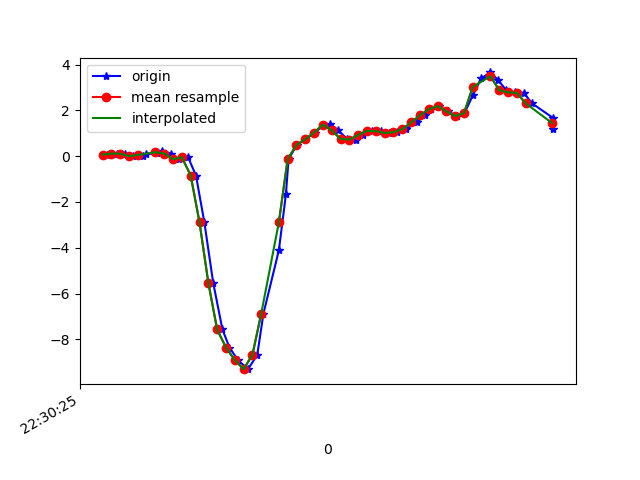

Source data for this figure (header and first rows):
1617748225709, 443862400538763, 0.066665046, -0.09582802, -0.028002791
1617748225732, 443862419562043, 0.1094, 0.02146, -0.06099
1617748225750, 443862438610139, 0.1082, 0.1717, -0.05244
1617748225768, 443862457633435, -0.00786, -0.009085, -0.04266
1617748225791, 443862476681531, 0.008022, 0.06911, -0.09275
1617748225798, 443862495499723, 0.09721, -0.2009, -0.04144
1617748225823, 443862514503611, 0.1265, -0.1019, -0.05732
1617748225836, 443862533532267, 0.2145, 0.1937, -0.04389
1617748225855, 443862552536171, 0.1131, -0.4098, 0.08073
1617748225874, 443862571564843, -0.1325, -0.4648, 0.2371
1617748225894, 443862590568747, -0.04696, -0.67, 0.7344
1617748225912, 443862609765419, -0.846, -1.698, 1.261
1617748225931, 443862628780171, -2.891, -2.096, 1.722
1617748225951, 443862647819723, -5.526, -3.288, 2.078
1617748225972, 443862666834507, -7.569, -4.504, 2.027
1617748225988, 443862685874059, -8.357, -5.143, 1.725
1617748226007, 443862704955691, -8.902, -5.655, 1.152
1617748226030, 443862723998763, -9.302, -6.582, 0.4436
1617748226051, 443862743017003, -8.678, -6.2, -0.1722
1617748226065, 443862762060043, -6.88, -5.617, -0.6841
1617748226100, 443862781078315, -4.112, -4.797, -1.06
1617748226116, 443862800133995, -1.668, -4.187, -1.314
1617748226122, 443862819152747, -0.1325, -3.575, -1.302
1617748226141, 443862838196395, 0.4918, -2.807, -1.026
1617748226160, 443862857215211, 0.7386, -1.867, -0.6205
1617748226181, 443862876258795, 1.031, -1.028, -0.353
1617748226203, 443862895277611, 1.354, -0.3585, -0.2052
1617748226217, 443862914327147, 1.404, 0.1473, -0.1025
1617748226235, 443862933346155, 1.121, 0.5578, 0.05385
1617748226255, 443862952389931, 0.7496, 0.9316, 0.2347
1617748226274, 443862971409003, 0.7227, 1.302, 0.3935
1617748226292, 443862990452843, 0.9268, 1.626, 0.4265
1617748226312, 443863009469035, 1.103, 1.813, 0.3972
1617748226332, 443863028512811, 1.092, 1.9, 0.4338
1617748226351, 443863047531691, 1.012, 2.028, 0.5132
1617748226369, 443863066575403, 1.045, 2.355, 0.5816
1617748226388, 443863085594411, 1.18, 2.69, 0.5352
1617748226413, 443863104641387, 1.473, 2.539, 0.3813
1617748226432, 443863123660395, 1.781, 2.311, 0.264
1617748226445, 443863142704171, 2.045, 2.553, 0.2725
1617748226464, 443863161723243, 2.186, 3.093, 0.2408
1617748226483, 443863180767083, 1.959, 2.943, 0.0282
1617748226504, 443863199786091, 1.75, 2.382, -0.06465
1617748226521, 443863218796203, 1.875, 2.348, -0.08542
1617748226540, 443863237839787, 2.649, 2.985, -0.09275
1617748226559, 443863256858603, 3.397, 2.926, -0.3004
1617748226580, 443863275902187, 3.655, 2.395, -0.4971
1617748226597, 443863294920939, 3.33, 2.142, -0.6315
1617748226616, 443863313954411, 2.875, 2.406, -0.6389
1617748226635, 443863332972971, 2.786, 2.443, -0.6743
1617748226656, 443863352016299, 2.763, 2.015, -0.7293
1617748226674, 443863371034795, 2.307, 1.618, -0.7867
1617748226721, 443863390078123, 1.683, 1.392, -0.7684
1617748226723, 443863409103275, 1.199, 1.271, -0.6523
